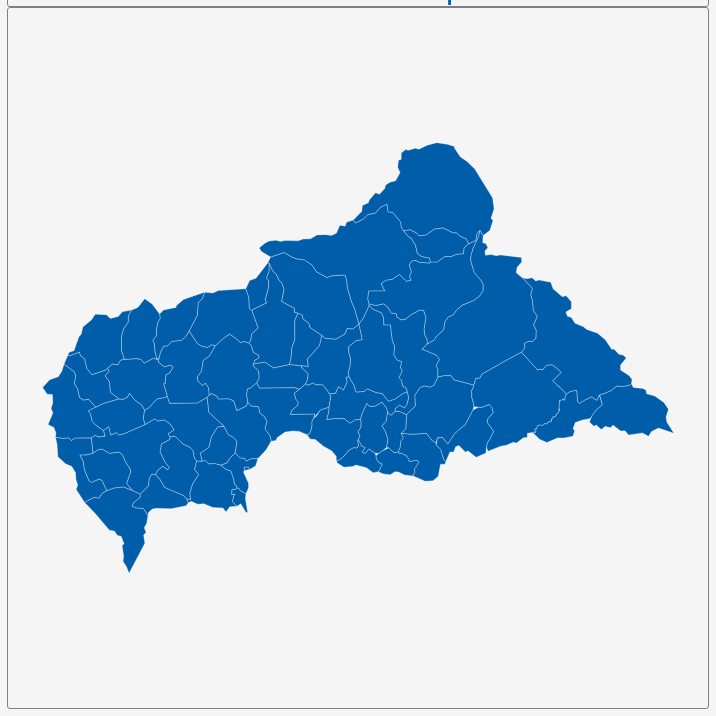
D3 v3 page, settled after 360 driven frames (6 s of simulated time); the page loaded 1 data file(s).


        var dim = 700;
        const center = {
            "lng": 20.901,
            "lat": 6.6349
        };
        var scale = 3097;

        var title = document.getElementById('title');
        title.style.width = dim;
        title.style.marginLeft = "calc(50% - " + (dim / 2) + "px)";
        var map = document.getElementById('map')
        map.style.width = dim;
        map.style.marginLeft = "calc(50% - " + (dim / 2) + "px)";

        var tooltip = d3
            .select("#map")
            .append("div")
            .attr("class", "tooltip")
            .attr("opacity", 0);
        var width = dim,
            height = dim;

        var svg = d3.select("#map")
            .append("svg")
            .attr("width", width)
            .attr("height", height);

        scale = scale * .9;// to give 5% padding on each side
        var projection = d3.geo.mercator()
            .center([center.lng, center.lat])
            .scale(scale)
            .translate([width / 2, height / 2]);
        var geoPath = d3.geo.path()
            .projection(projection);

        var g = svg.append("g");
        d3.json("geosource.json", function (json) {
            g.selectAll("path")
                .data(json.features)
                .enter()
                .append("path")
                .attr("d", geoPath)
                .attr("class", "polygon")
                .on("mouseover", mouseover)
                .on("mouseout", mouseout)
                .on("mousemove", mousemove);

            svg.call(d3.behavior.zoom().on("zoom", () => {
                g.attr("transform", "translate(" + d3.event.translate.join(",") + ")scale(" + d3.event.scale + ")");
            }));
        });
        function mouseover(d) {
            d3.select(this).attr("class", "hover");
            tooltip.style("opacity", 0.9);
            tooltip.html((d.properties.NAME_2 && "<b>" + d.properties.NAME_2 + "</b><br>" || '') +
                (d.properties.ENGTYPE_2 && d.properties.ENGTYPE_2 + "<br>" || '') +
                (d.properties.NAME_1 && d.properties.NAME_1));
        }
        function mouseout(d) {
            d3.select(this).attr("class", "polygon");
            tooltip.style("opacity", 0);
        }
        function mousemove(d) {
            tooltip.style({
                left: function () {
                    if (d3.event.pageX > 800) {
                        return d3.event.pageX - 180 + "px";
                    } else {
                        return d3.event.pageX + 23 + "px";
                    }
                },
                top: d3.event.pageY - 20 + "px",
            });
        }
    

### data: geosource.json
{
 "type": "FeatureCollection",
 "features": [
  {
   "type": "Feature",
   "geometry": {
    "type": "Polygon",
    "coordinates": "[... 1 items]"
   },
   "properties": {
    "GID_0": "CAF",
    "NAME_0": "Central African Republic",
    "GID_1": "CAF.1_1",
    "NAME_1": "Bamingui-Bangoran",
    "NL_NAME_1": "",
    "GID_2": "CAF.1.1_1",
    "NAME_2": "Bamingui",
    "VARNAME_2": "",
    "NL_NAME_2": "",
    "TYPE_2": "Sous-préfecture",
    "ENGTYPE_2": "Sub-prefecture",
    "CC_2": "",
    "HASC_2": "CF.BB.BA"
   }
  },
  {
   "type": "Feature",
   "geometry": {
    "type": "Polygon",
    "coordinates": "[... 1 items]"
   },
   "properties": {
    "GID_0": "CAF",
    "NAME_0": "Central African Republic",
    "GID_1": "CAF.1_1",
    "NAME_1": "Bamingui-Bangoran",
    "NL_NAME_1": "",
    "GID_2": "CAF.1.2_1",
    "NAME_2": "Ndélé",
    "VARNAME_2": "",
    "NL_NAME_2": "",
    "TYPE_2": "Sous-préfecture",
    "ENGTYPE_2": "Sub-prefecture",
    "CC_2": "",
    "HASC_2": "CF.BB.ND"
   }
  },
  {
   "type": "Feature",
   "geometry": {
    "type": "Polygon",
    "coordinates": "[... 1 items]"
   },
   "properties": {
    "GID_0": "CAF",
    "NAME_0": "Central African Republic",
    "GID_1": "CAF.2_1",
    "NAME_1": "Bangui",
    "NL_NAME_1": "",
    "GID_2": "CAF.2.1_1",
    "NAME_2": "Bangui",
    "VARNAME_2": "",
    "NL_NAME_2": "",
    "TYPE_2": "Sous-préfecture",
    "ENGTYPE_2": "Sub-prefecture",
    "CC_2": "",
    "HASC_2": "CF.BG.BG"
   }
  },
  {
   "type": "Feature",
   "geometry": {
    "type": "Polygon",
    "coordinates": "[... 1 items]"
   },
   "properties": {
    "GID_0": "CAF",
    "NAME_0": "Central African Republic",
    "GID_1": "CAF.3_1",
    "NAME_1": "Basse-Kotto",
    "NL_NAME_1": "",
    "GID_2": "CAF.3.1_1",
    "NAME_2": "Alindao",
    "VARNAME_2": "",
    "NL_NAME_2": "",
    "TYPE_2": "Sous-préfecture",
    "ENGTYPE_2": "Sub-prefecture",
    "CC_2": "",
    "HASC_2": "CF.BK.AL"
   }
  },
  {
   "type": "Feature",
   "geometry": {
    "type": "Polygon",
    "coordinates": "[... 1 items]"
   },
   "properties": {
    "GID_0": "CAF",
    "NAME_0": "Central African Republic",
    "GID_1": "CAF.3_1",
    "NAME_1": "Basse-Kotto",
    "NL_NAME_1": "",
    "GID_2": "CAF.3.2_1",
    "NAME_2": "Kembé",
    "VARNAME_2": "",
    "NL_NAME_2": "",
    "TYPE_2": "Sous-préfecture",
    "ENGTYPE_2": "Sub-prefecture",
    "CC_2": "",
    "HASC_2": "CF.UK.BM"
   }
  },
  {
   "type": "Feature",
   "geometry": {
    "type": "Polygon",
    "coordinates": "[... 1 items]"
   },
   "properties": {
    "GID_0": "CAF",
    "NAME_0": "Central African Republic",
    "GID_1": "CAF.3_1",
    "NAME_1": "Basse-Kotto",
    "NL_NAME_1": "",
    "GID_2": "CAF.3.3_1",
    "NAME_2": "Mingala",
    "VARNAME_2": "",
    "NL_NAME_2": "",
    "TYPE_2": "Sous-préfecture",
    "ENGTYPE_2": "Sub-prefecture",
    "CC_2": "",
    "HASC_2": "CF.BK.MI"
   }
  },
  {
   "type": "Feature",
   "geometry": {
    "type": "Polygon",
    "coordinates": "[... 1 items]"
   },
   "properties": {
    "GID_0": "CAF",
    "NAME_0": "Central African Republic",
    "GID_1": "CAF.3_1",
    "NAME_1": "Basse-Kotto",
    "NL_NAME_1": "",
    "GID_2": "CAF.3.4_1",
    "NAME_2": "Mobaye",
    "VARNAME_2": "",
    "NL_NAME_2": "",
    "TYPE_2": "Sous-préfecture",
    "ENGTYPE_2": "Sub-prefecture",
    "CC_2": "",
    "HASC_2": "CF.BK.MO"
   }
  },
  {
   "type": "Feature",
   "geometry": {
    "type": "Polygon",
    "coordinates": "[... 1 items]"
   },
   "properties": {
    "GID_0": "CAF",
    "NAME_0": "Central African Republic",
    "GID_1": "CAF.4_1",
    "NAME_1": "Haut-Mbomou",
    "NL_NAME_1": "",
    "GID_2": "CAF.4.1_1",
    "NAME_2": "Djemah",
    "VARNAME_2": "",
    "NL_NAME_2": "",
    "TYPE_2": "Sous-préfecture",
    "ENGTYPE_2": "Sub-prefecture",
    "CC_2": "",
    "HASC_2": "CF.HM.DJ"
   }
  },
  "... 43 more items"
 ]
}